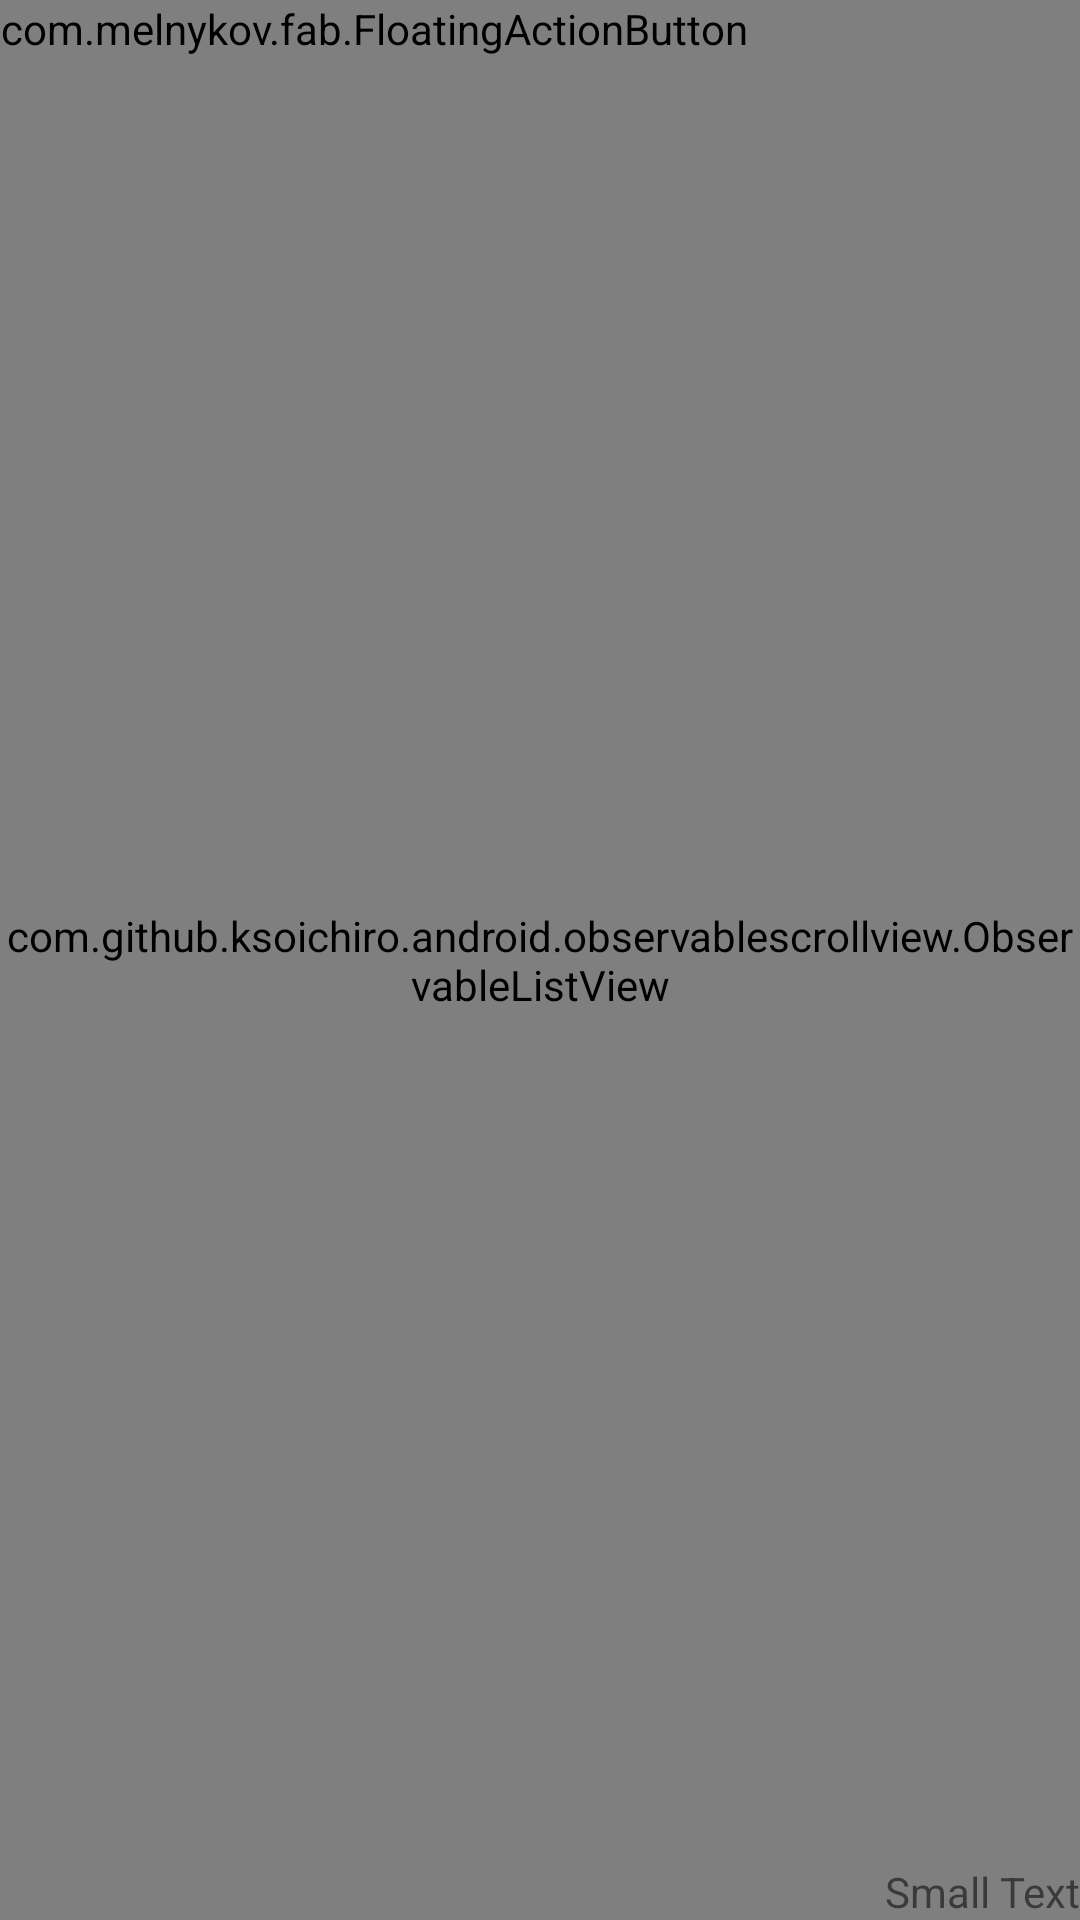

This screen was rendered from an Android layout file. Write that file and the resources it references.
<!-- AndroidManifest.xml: activity theme AppTheme.NoActionBar -->
<!-- res/layout/fragment_restaurants.xml -->
<FrameLayout xmlns:android="http://schemas.android.com/apk/res/android"
    xmlns:app="http://schemas.android.com/apk/res-auto"
    android:layout_width="match_parent"
    android:layout_height="match_parent">

    <ImageView
        android:id="@+id/image"
        android:layout_width="match_parent"
        android:layout_height="@dimen/flexible_space_image_height"
        android:scaleType="centerCrop"
        android:src="@drawable/sample" />

    <View
        android:id="@+id/overlay"
        android:layout_width="match_parent"
        android:layout_height="@dimen/flexible_space_image_height"
        android:background="?attr/colorPrimary" />

    <View
        android:id="@+id/list_background"
        android:layout_width="match_parent"
        android:layout_height="wrap_content"
        android:background="@android:color/white" />

    <com.github.ksoichiro.android.observablescrollview.ObservableListView
        android:id="@+id/list"
        android:layout_width="match_parent"
        android:layout_height="match_parent" />

    <LinearLayout
        android:layout_width="match_parent"
        android:layout_height="wrap_content"
        android:orientation="vertical"
        android:paddingEnd="@dimen/margin_standard"
        android:paddingLeft="@dimen/margin_standard"
        android:paddingStart="@dimen/margin_standard">

        <TextView
            android:id="@+id/title"
            android:layout_width="match_parent"
            android:layout_height="wrap_content"
            android:ellipsize="end"
            android:gravity="center_vertical"
            android:maxLines="1"
            android:minHeight="?attr/actionBarSize"
            android:textColor="@android:color/white"
            android:textSize="20sp" />

        <View
            android:layout_width="match_parent"
            android:layout_height="@dimen/flexible_space_image_height"
            android:background="@android:color/transparent" />
    </LinearLayout>

    <com.melnykov.fab.FloatingActionButton
        android:id="@+id/fab"
        android:layout_width="wrap_content"
        android:layout_height="wrap_content"
        android:scaleType="center"
        android:layout_gravity="left|top"
        app:fab_colorNormal="@color/accentLight"
        app:fab_colorPressed="@color/accent"
        android:src="@drawable/ic_restaurant_24dp" />

    <TextView
        android:layout_width="wrap_content"
        android:layout_height="wrap_content"
        android:textAppearance="?android:attr/textAppearanceSmall"
        android:text="Small Text"
        android:id="@+id/textView3"
        android:layout_gravity="right|bottom" />
</FrameLayout>
<!-- resources referenced by this layout -->
<resources>
  <color name="accent">#eeff41</color>
  <color name="accentLight">#F4FF81</color>
  <dimen name="flexible_space_image_height">240dp</dimen>
  <dimen name="margin_standard">16dp</dimen>
  <!-- drawable sample: png bitmap (drawable, 980798 bytes) -->
  <style name="AppTheme.NoActionBar">
          <item name="windowActionBar">false</item>
          <item name="windowNoTitle">true</item>
      </style>
</resources>
